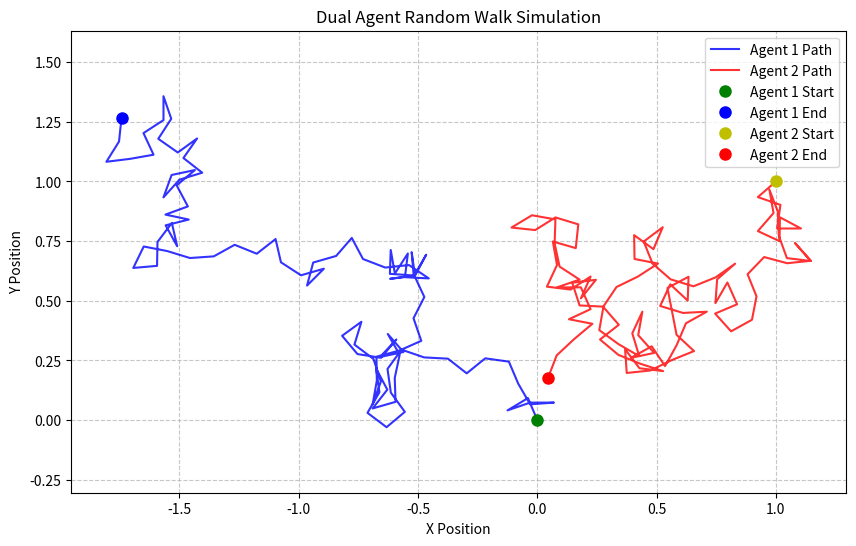

Here is the Python script that generated this plot:
import numpy as np
import matplotlib.pyplot as plt

class Agent:
    def __init__(self, position, speed):
        self.position = position
        self.speed = speed

    def move(self, angle):
        dx = self.speed * np.cos(angle)
        dy = self.speed * np.sin(angle)
        self.position = (self.position[0] + dx, self.position[1] + dy)
        

# 3ayez abda2 el simulation hena
if __name__ == "__main__":
    # Create two agents with different starting positions
    agent1 = Agent(position=(0, 0), speed=0.1)
    agent2 = Agent(position=(1, 1), speed=0.1)  # Different starting position
    
    positions1 = [agent1.position]
    positions2 = [agent2.position]

    for _ in range(100):
        # Move both agents with random angles
        agent1.move(angle=np.deg2rad(np.random.randint(0, 360)))
        agent2.move(angle=np.deg2rad(np.random.randint(0, 360)))
        
        positions1.append(agent1.position)
        positions2.append(agent2.position)

    positions1 = np.array(positions1)
    positions2 = np.array(positions2)
    
    # --- PLOTTING CODE FOR TWO AGENTS ---
    plt.figure(figsize=(10, 6))
    
    # Plot first agent (blue)
    plt.plot(positions1[:, 0], positions1[:, 1], 
             linestyle='-', 
             linewidth=1.5, 
             marker='', 
             color='blue',
             alpha=0.8,
             label='Agent 1 Path')
    
    # Plot second agent (red)
    plt.plot(positions2[:, 0], positions2[:, 1], 
             linestyle='-', 
             linewidth=1.5, 
             marker='', 
             color='red',
             alpha=0.8,
             label='Agent 2 Path')
    
    # Mark the start and end points for Agent 1
    plt.plot(positions1[0, 0], positions1[0, 1], 'go', markersize=8, label='Agent 1 Start')
    plt.plot(positions1[-1, 0], positions1[-1, 1], 'bo', markersize=8, label='Agent 1 End')
    
    # Mark the start and end points for Agent 2
    plt.plot(positions2[0, 0], positions2[0, 1], 'yo', markersize=8, label='Agent 2 Start')  # Yellow
    plt.plot(positions2[-1, 0], positions2[-1, 1], 'ro', markersize=8, label='Agent 2 End')   # Red
    
    plt.title("Dual Agent Random Walk Simulation")
    plt.xlabel("X Position")
    plt.ylabel("Y Position")
    plt.axis('equal')  # Important for proper scaling
    plt.grid(True, linestyle='--', alpha=0.7)
    plt.legend()
    plt.show()
